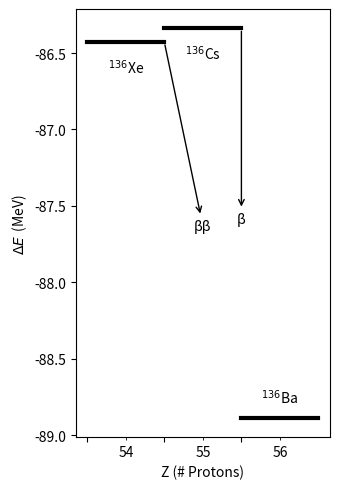

Write Python code to recreate this figure.
import matplotlib.pyplot

Levels = [
('Sn', 50, -56.2990, 'beta'),
('Sb', 51, -64.5250, 'beta'),
('Te', 52, -74.4790, 'beta'),
('I', 53, -79.5721, 'beta'),
('Xe', 54, -86.4291, 'betabeta'),
('Cs', 55, -86.3390, 'beta'),
('Ba', 56, -88.8872, None),
('La', 57, -86.0369, 'ec'),
('Ce', 58, -86.4736, 'ecec'),
('Pr', 59, -81.3289, 'ec'),
('Nd', 60, -79.1992, 'ec'),
('Pm', 61, -71.1979, 'ec'),
('Sm', 62, -66.8108, 'ec'),
('Eu', 63, -56.1040, 'ec'),
('Gd', 64, -48.9220, 'ec'),
('Tb', 65, -35.8900, 'ec')
]

def GetEntryForAtom(atom):
    for i in range(len(Levels)):
        if Levels[i][0] == atom: return i
def GetEntryForZ(z):
    for i in range(len(Levels)):
        if Levels[i][1] == z: return i

UpperLimit = -82

vals = []

for level in Levels:
    if level[2] > UpperLimit: continue
    if level[1] > 56: continue
    vals.append([float(level[1]), float(level[1])+1])
    vals.append([level[2], level[2]])

vals_tuple = tuple(vals)

matplotlib.pyplot.plot(*vals_tuple, color='black', lw=3)

for level in Levels:
    if level[2] > UpperLimit: continue
    if level[1] > 56: continue
    if level[0] == 'Ba':
        vertical_diffpos = 0.1
    else:
        vertical_diffpos = -0.2
    matplotlib.pyplot.annotate(r'$^{136}$' + level[0],
                               (float(level[1]) + 0.5, level[2] + vertical_diffpos),
                               ha = "center")

    if level[3] == 'beta':
        entryOfDaughter = GetEntryForZ(level[1]+1)
        matplotlib.pyplot.annotate(u'\u03B2',
                                   (float(level[1]) + 1, level[2]),
                                   xytext = (float(level[1] + 1 + Levels[entryOfDaughter][1])/2,
                                             (level[2] + Levels[entryOfDaughter][2])/2),
                                   arrowprops = dict(arrowstyle="<-"),
                                   ha = "center")

    if level[3] == 'betabeta':
        entryOfDaughter = GetEntryForZ(level[1]+2)
        matplotlib.pyplot.annotate(u'\u03B2\u03B2',
                                   (float(level[1]) + 1, level[2]),
                                   xytext = (float(level[1] + 1 + Levels[entryOfDaughter][1])/2,
                                             (level[2] + Levels[entryOfDaughter][2])/2),
                                   arrowprops = dict(arrowstyle="<-"),
                                   ha = "center")

    if level[3] == 'ec':
        entryOfDaughter = GetEntryForZ(level[1]-1)
        matplotlib.pyplot.annotate(u'\u03B5',
                                   (float(level[1]), level[2]),
                                   xytext = (float(level[1] + Levels[entryOfDaughter][1] + 1)/2,
                                             (level[2] + Levels[entryOfDaughter][2])/2),
                                   arrowprops = dict(arrowstyle="<-"),
                                   ha = "center")

    if level[3] == 'ecec':
        entryOfDaughter = GetEntryForZ(level[1]-2)
        matplotlib.pyplot.annotate(u'\u03B5\u03B5',
                                   (float(level[1]), level[2]),
                                   xytext = (float(level[1] + Levels[entryOfDaughter][1] + 1)/2,
                                             (level[2] + Levels[entryOfDaughter][2])/2),
                                   arrowprops = dict(arrowstyle="<-"),
                                   ha = "center")

matplotlib.pyplot.xlabel('Z (# Protons)')
matplotlib.pyplot.ylabel(r'$\Delta E\,$ (MeV)')
matplotlib.pyplot.gcf().set_size_inches(3.5, 5) # Try to see the Xe-Cs energy difference better.
matplotlib.pyplot.gca().set_xticks([54,55,56])
import matplotlib.ticker
matplotlib.pyplot.gca().xaxis.set_major_formatter(matplotlib.ticker.NullFormatter())
matplotlib.pyplot.gca().xaxis.set_minor_locator(matplotlib.ticker.FixedLocator([54.5,55.5,56.5]))
matplotlib.pyplot.gca().xaxis.set_minor_formatter(matplotlib.ticker.FixedFormatter(['54', '55', '56']))
matplotlib.pyplot.gca().tick_params(axis='x',which='minor',bottom='off')
#matplotlib.pyplot.gca().get_xaxis_text1_transform((0.5,0))
#for tick in matplotlib.pyplot.gca().get_xaxis().get_major_ticks():
#    tick.label1.set_horizontalalignment('center')
matplotlib.pyplot.tight_layout()
matplotlib.pyplot.savefig('LevelDiagram.pdf')




